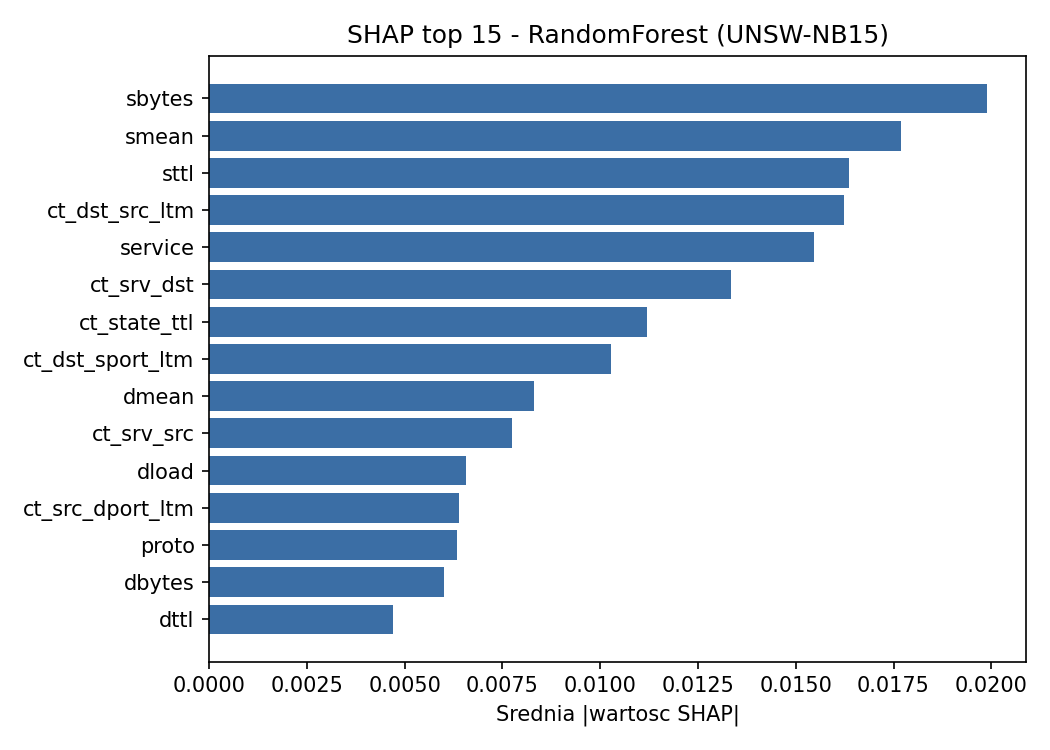

The file beside this chart, header and first rows:
feature, importance
sbytes, 0.0199
smean, 0.0177
sttl, 0.01635
ct_dst_src_ltm, 0.01624
service, 0.01547
ct_srv_dst, 0.01333
ct_state_ttl, 0.01119
ct_dst_sport_ltm, 0.01027
dmean, 0.008305
ct_srv_src, 0.007748
dload, 0.006577
ct_src_dport_ltm, 0.006388
proto, 0.006345
dbytes, 0.006016
dttl, 0.004702
sloss, 0.004637
sload, 0.00423
synack, 0.00396
rate, 0.003769
ct_flw_http_mthd, 0.003499
dloss, 0.003451
tcprtt, 0.003408
dpkts, 0.003277
trans_depth, 0.003184
ct_src_ltm, 0.002933
sjit, 0.002918
ackdat, 0.002866
sinpkt, 0.002648
spkts, 0.002584
dinpkt, 0.002472
ct_dst_ltm, 0.002442
state, 0.002398
dur, 0.0023
djit, 0.001974
swin, 0.001874
response_body_len, 0.001863
stcpb, 0.001847
dtcpb, 0.001812
dwin, 0.0005076
is_sm_ips_ports, 0.0003444
ct_ftp_cmd, 5.283381327466921e-05
is_ftp_login, 4.525038076060047e-05
